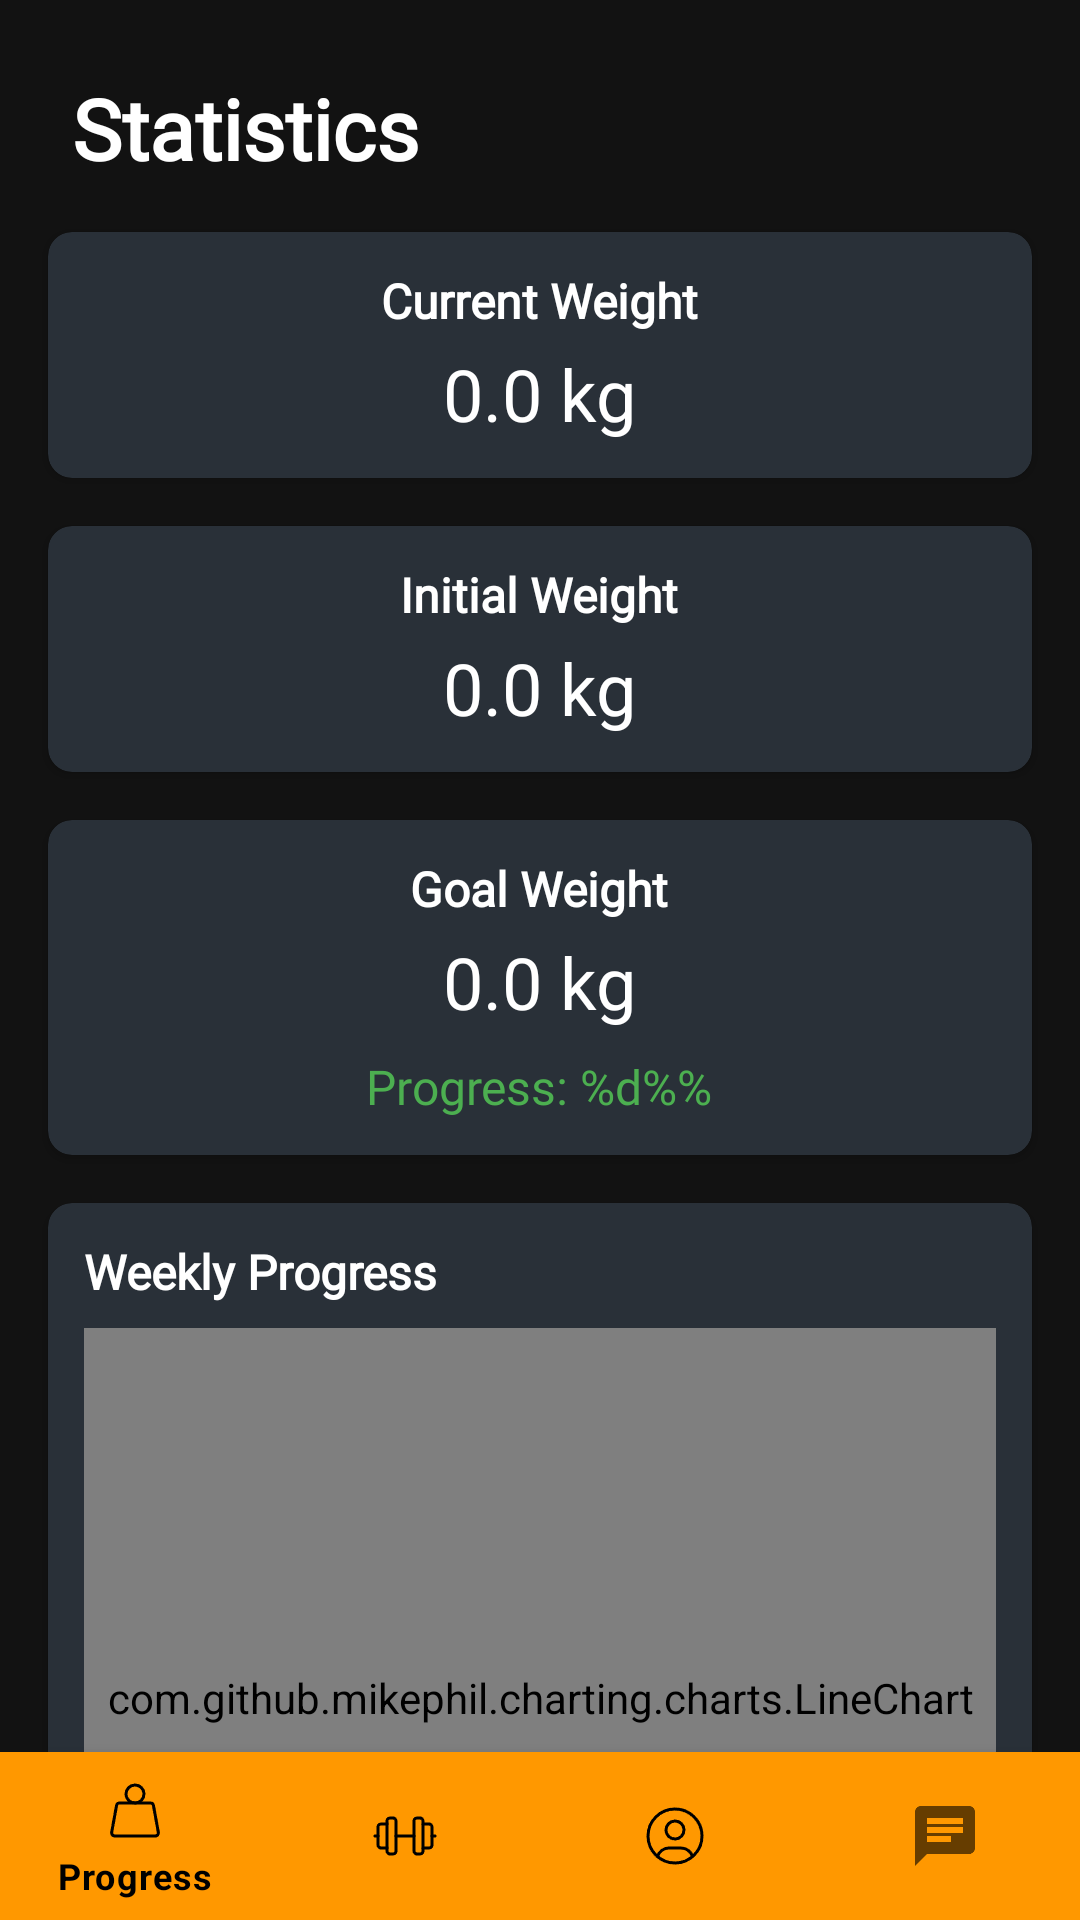

Produce the Android XML layout that renders to this screen, including the resource entries it uses.
<!-- AndroidManifest.xml: application theme Theme.TFGDanielMario -->
<!-- res/layout/activity_progress.xml -->
<?xml version="1.0" encoding="utf-8"?>
<androidx.constraintlayout.widget.ConstraintLayout xmlns:android="http://schemas.android.com/apk/res/android"
    xmlns:app="http://schemas.android.com/apk/res-auto"
    android:layout_width="match_parent"
    android:layout_height="match_parent"
    android:background="#121212">

    <TextView
        android:id="@+id/tvTitle"
        android:layout_width="wrap_content"
        android:layout_height="wrap_content"
        android:text="@string/statistics"
        android:textColor="#FFFFFF"
        android:textSize="28sp"
        android:fontFamily="@font/plus_jakarta_sans"
        android:textStyle="bold"
        android:layout_marginTop="24dp"
        android:layout_marginStart="24dp"
        app:layout_constraintTop_toTopOf="parent"
        app:layout_constraintStart_toStartOf="parent"/>

    <androidx.cardview.widget.CardView
        android:id="@+id/cardCurrentWeight"
        android:layout_width="match_parent"
        android:layout_height="wrap_content"
        android:layout_margin="16dp"
        app:cardBackgroundColor="#293038"
        app:cardCornerRadius="8dp"
        app:cardElevation="2dp"
        app:layout_constraintTop_toBottomOf="@id/tvTitle">

        <LinearLayout
            android:layout_width="match_parent"
            android:layout_height="wrap_content"
            android:orientation="vertical"
            android:padding="12dp"
            android:gravity="center">

            <TextView
                android:layout_width="wrap_content"
                android:layout_height="wrap_content"
                android:text="@string/current_weight_title"
                android:textColor="#FFFFFF"
                android:textSize="16sp"
                android:layout_marginBottom="4dp"
                android:fontFamily="@font/plus_jakarta_sans"
                android:textStyle="bold"/>

            <TextView
                android:id="@+id/tvCurrentWeight"
                android:layout_width="wrap_content"
                android:layout_height="wrap_content"
                android:text="@string/zero_kg"
                android:textColor="@android:color/white"
                android:textSize="24sp"
                android:fontFamily="@font/plus_jakarta_sans"/>
        </LinearLayout>
    </androidx.cardview.widget.CardView>

    <androidx.cardview.widget.CardView
        android:id="@+id/cardInitialWeight"
        android:layout_width="match_parent"
        android:layout_height="wrap_content"
        android:layout_margin="16dp"
        app:cardBackgroundColor="#293038"
        app:cardCornerRadius="8dp"
        app:cardElevation="2dp"
        app:layout_constraintTop_toBottomOf="@id/cardCurrentWeight">

        <LinearLayout
            android:layout_width="match_parent"
            android:layout_height="wrap_content"
            android:orientation="vertical"
            android:padding="12dp"
            android:gravity="center">

            <TextView
                android:layout_width="wrap_content"
                android:layout_height="wrap_content"
                android:text="@string/initial_weight_title"
                android:textColor="#FFFFFF"
                android:textSize="16sp"
                android:layout_marginBottom="4dp"
                android:fontFamily="@font/plus_jakarta_sans"
                android:textStyle="bold"/>

            <TextView
                android:id="@+id/tvInitialWeight"
                android:layout_width="wrap_content"
                android:layout_height="wrap_content"
                android:text="@string/zero_kg"
                android:textColor="@android:color/white"
                android:textSize="24sp"
                android:fontFamily="@font/plus_jakarta_sans"/>
        </LinearLayout>
    </androidx.cardview.widget.CardView>

    <androidx.cardview.widget.CardView
        android:id="@+id/cardGoalWeight"
        android:layout_width="match_parent"
        android:layout_height="wrap_content"
        android:layout_margin="16dp"
        app:cardBackgroundColor="#293038"
        app:cardCornerRadius="8dp"
        app:cardElevation="2dp"
        app:layout_constraintTop_toBottomOf="@id/cardInitialWeight">

        <LinearLayout
            android:layout_width="match_parent"
            android:layout_height="wrap_content"
            android:orientation="vertical"
            android:padding="12dp"
            android:gravity="center">

            <TextView
                android:layout_width="wrap_content"
                android:layout_height="wrap_content"
                android:text="@string/goal_weight_title"
                android:textColor="#FFFFFF"
                android:textSize="16sp"
                android:layout_marginBottom="4dp"
                android:fontFamily="@font/plus_jakarta_sans"
                android:textStyle="bold"/>

            <TextView
                android:id="@+id/tvGoalWeight"
                android:layout_width="wrap_content"
                android:layout_height="wrap_content"
                android:text="@string/zero_kg"
                android:textColor="@android:color/white"
                android:textSize="24sp"
                android:fontFamily="@font/plus_jakarta_sans"/>

            <TextView
                android:id="@+id/tvProgressPercentage"
                android:layout_width="wrap_content"
                android:layout_height="wrap_content"
                android:text="@string/progress_percentage"
                android:textColor="#4CAF50"
                android:textSize="16sp"
                android:layout_marginTop="8dp"
                android:fontFamily="@font/plus_jakarta_sans"/>
        </LinearLayout>
    </androidx.cardview.widget.CardView>

    <androidx.cardview.widget.CardView
        android:id="@+id/cardChart"
        android:layout_width="match_parent"
        android:layout_height="0dp"
        android:layout_margin="16dp"
        app:cardBackgroundColor="#293038"
        app:cardCornerRadius="8dp"
        app:cardElevation="2dp"
        app:layout_constraintTop_toBottomOf="@id/cardGoalWeight"
        app:layout_constraintBottom_toTopOf="@id/btnUpdateWeight"
        app:layout_constraintHeight_default="wrap"
        app:layout_constraintHeight_min="300dp">

        <LinearLayout
            android:layout_width="match_parent"
            android:layout_height="match_parent"
            android:orientation="vertical"
            android:padding="12dp">

            <TextView
                android:layout_width="wrap_content"
                android:layout_height="wrap_content"
                android:text="@string/weekly_progress"
                android:textColor="#FFFFFF"
                android:textSize="16sp"
                android:layout_marginBottom="8dp"
                android:fontFamily="@font/plus_jakarta_sans"
                android:textStyle="bold"/>

            <com.github.mikephil.charting.charts.LineChart
                android:id="@+id/weightChart"
                android:layout_width="match_parent"
                android:layout_height="0dp"
                android:layout_weight="1"/>
        </LinearLayout>
    </androidx.cardview.widget.CardView>

    <Button
        android:id="@+id/btnUpdateWeight"
        android:layout_width="match_parent"
        android:layout_height="wrap_content"
        android:text="@string/update_weight"
        android:textColor="@color/black"
        android:layout_margin="16dp"
        android:backgroundTint="@color/nav_orange"
        app:layout_constraintBottom_toTopOf="@id/bottom_navigation"/>

    <com.google.android.material.bottomnavigation.BottomNavigationView
        android:id="@+id/bottom_navigation"
        android:layout_width="match_parent"
        android:layout_height="wrap_content"
        android:background="@color/nav_orange"
        app:itemIconTint="@color/black"
        app:itemTextColor="@color/black"
        app:layout_constraintBottom_toBottomOf="parent"
        app:menu="@menu/bottom_nav_menu" />

</androidx.constraintlayout.widget.ConstraintLayout>
<!-- resources referenced by this layout -->
<resources>
  <color name="black">#FF000000</color>
  <color name="nav_orange">#FF9800</color>
  <string name="current_weight_title">Current Weight</string>
  <string name="goal_weight_title">Goal Weight</string>
  <string name="initial_weight_title">Initial Weight</string>
  <string name="progress_percentage">Progress: %d%%</string>
  <string name="statistics">Statistics</string>
  <string name="update_weight">Update Weight</string>
  <string name="weekly_progress">Weekly Progress</string>
  <string name="zero_kg">0.0 kg</string>
  <style name="Theme.TFGDanielMario" parent="Theme.MaterialComponents.DayNight.NoActionBar">
          
          <item name="colorPrimary">@color/nav_orange</item>
          <item name="colorPrimaryVariant">@color/nav_orange_dark</item>
          <item name="colorOnPrimary">@color/black</item>
          
          
          <item name="android:navigationBarColor">@color/black</item>
          <item name="android:statusBarColor">@color/black</item>
          <item name="android:windowBackground">@color/background</item>
          
          
          <item name="toolbarStyle">@style/Widget.App.Toolbar</item>
          <item name="materialButtonStyle">@style/Widget.App.MaterialButton</item>
          <item name="buttonStyle">@style/Widget.App.Button</item>
          <item name="textInputStyle">@style/Widget.App.TextInputLayout</item>
      </style>
  <color name="nav_orange_dark">#E64A19</color>
  <color name="background">#1A1A1A</color>
  <style name="Widget.App.Toolbar" parent="Widget.MaterialComponents.Toolbar.Primary">
          <item name="android:background">@color/nav_orange</item>
          <item name="titleTextColor">@color/white</item>
      </style>
  <style name="Widget.App.MaterialButton" parent="Widget.MaterialComponents.Button">
          <item name="backgroundTint">@color/nav_orange</item>
          <item name="android:textColor">@color/black</item>
          <item name="cornerRadius">8dp</item>
          <item name="fontFamily">@font/plus_jakarta_sans</item>
          <item name="android:textStyle">bold</item>
      </style>
  <style name="Widget.App.Button" parent="Widget.MaterialComponents.Button">
          <item name="backgroundTint">@color/nav_orange</item>
          <item name="android:textColor">@color/black</item>
          <item name="cornerRadius">8dp</item>
          <item name="fontFamily">@font/plus_jakarta_sans_bold</item>
          <item name="android:textStyle">bold</item>
      </style>
  <style name="Widget.App.TextInputLayout" parent="Widget.MaterialComponents.TextInputLayout.OutlinedBox">
          <item name="boxStrokeColor">@color/nav_orange</item>
          <item name="hintTextColor">@color/nav_orange</item>
          <item name="fontFamily">@font/plus_jakarta_sans</item>
          <item name="android:textColorHint">#AAAAAA</item>
      </style>
  <color name="white">#FFFFFFFF</color>
</resources>
